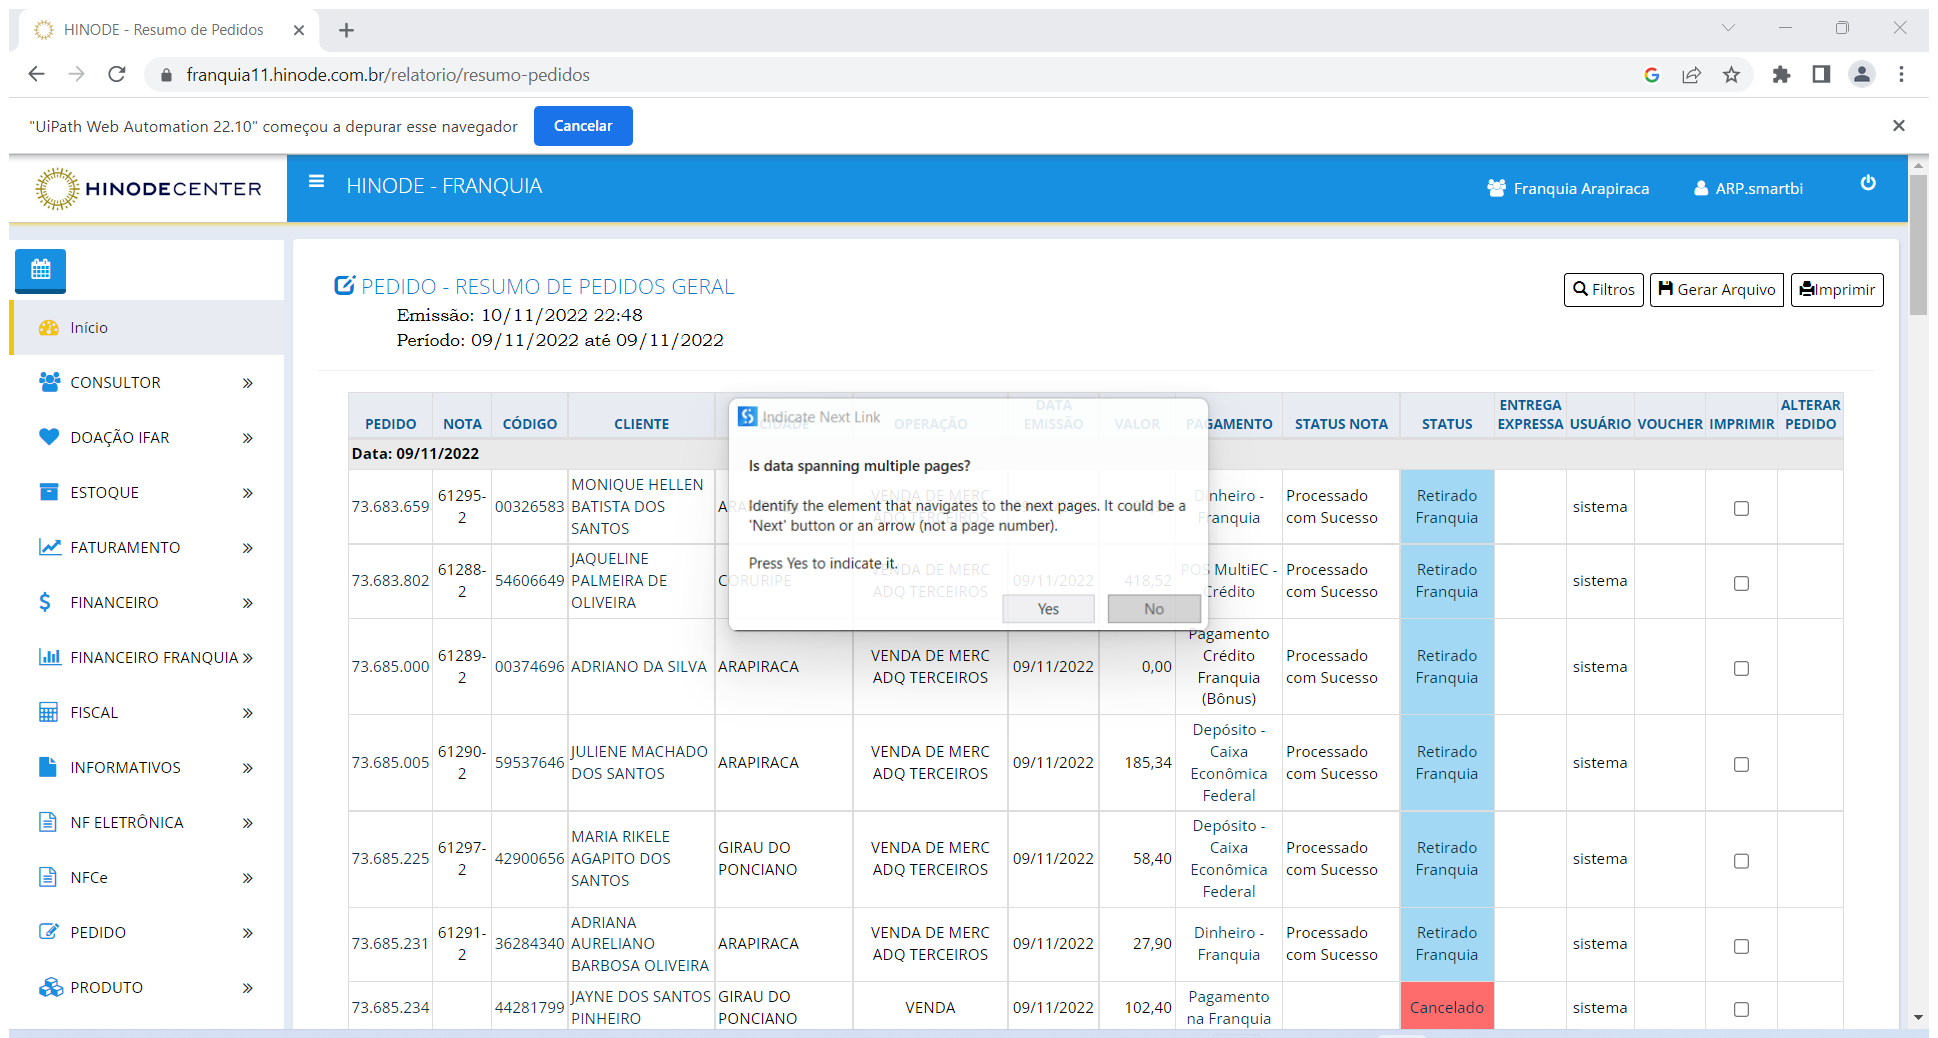
Task: Robotic Enterprise Framework
Workflow: sq_Scraping_ID

Step 1: Attach Browser - Hinode in window 'HINODE - Resumo de Pedidos' (chrome.exe)

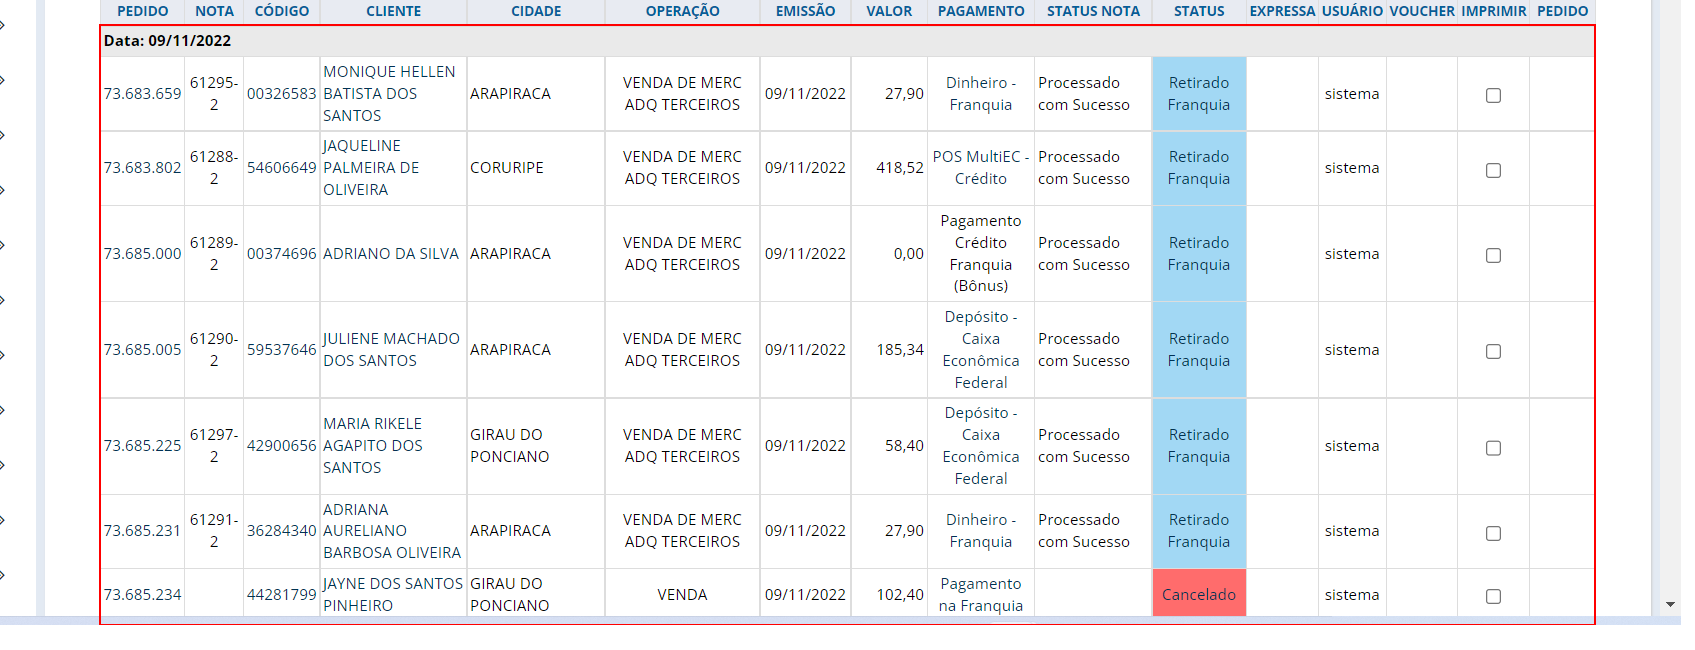
Step 2: get-text from the tbody